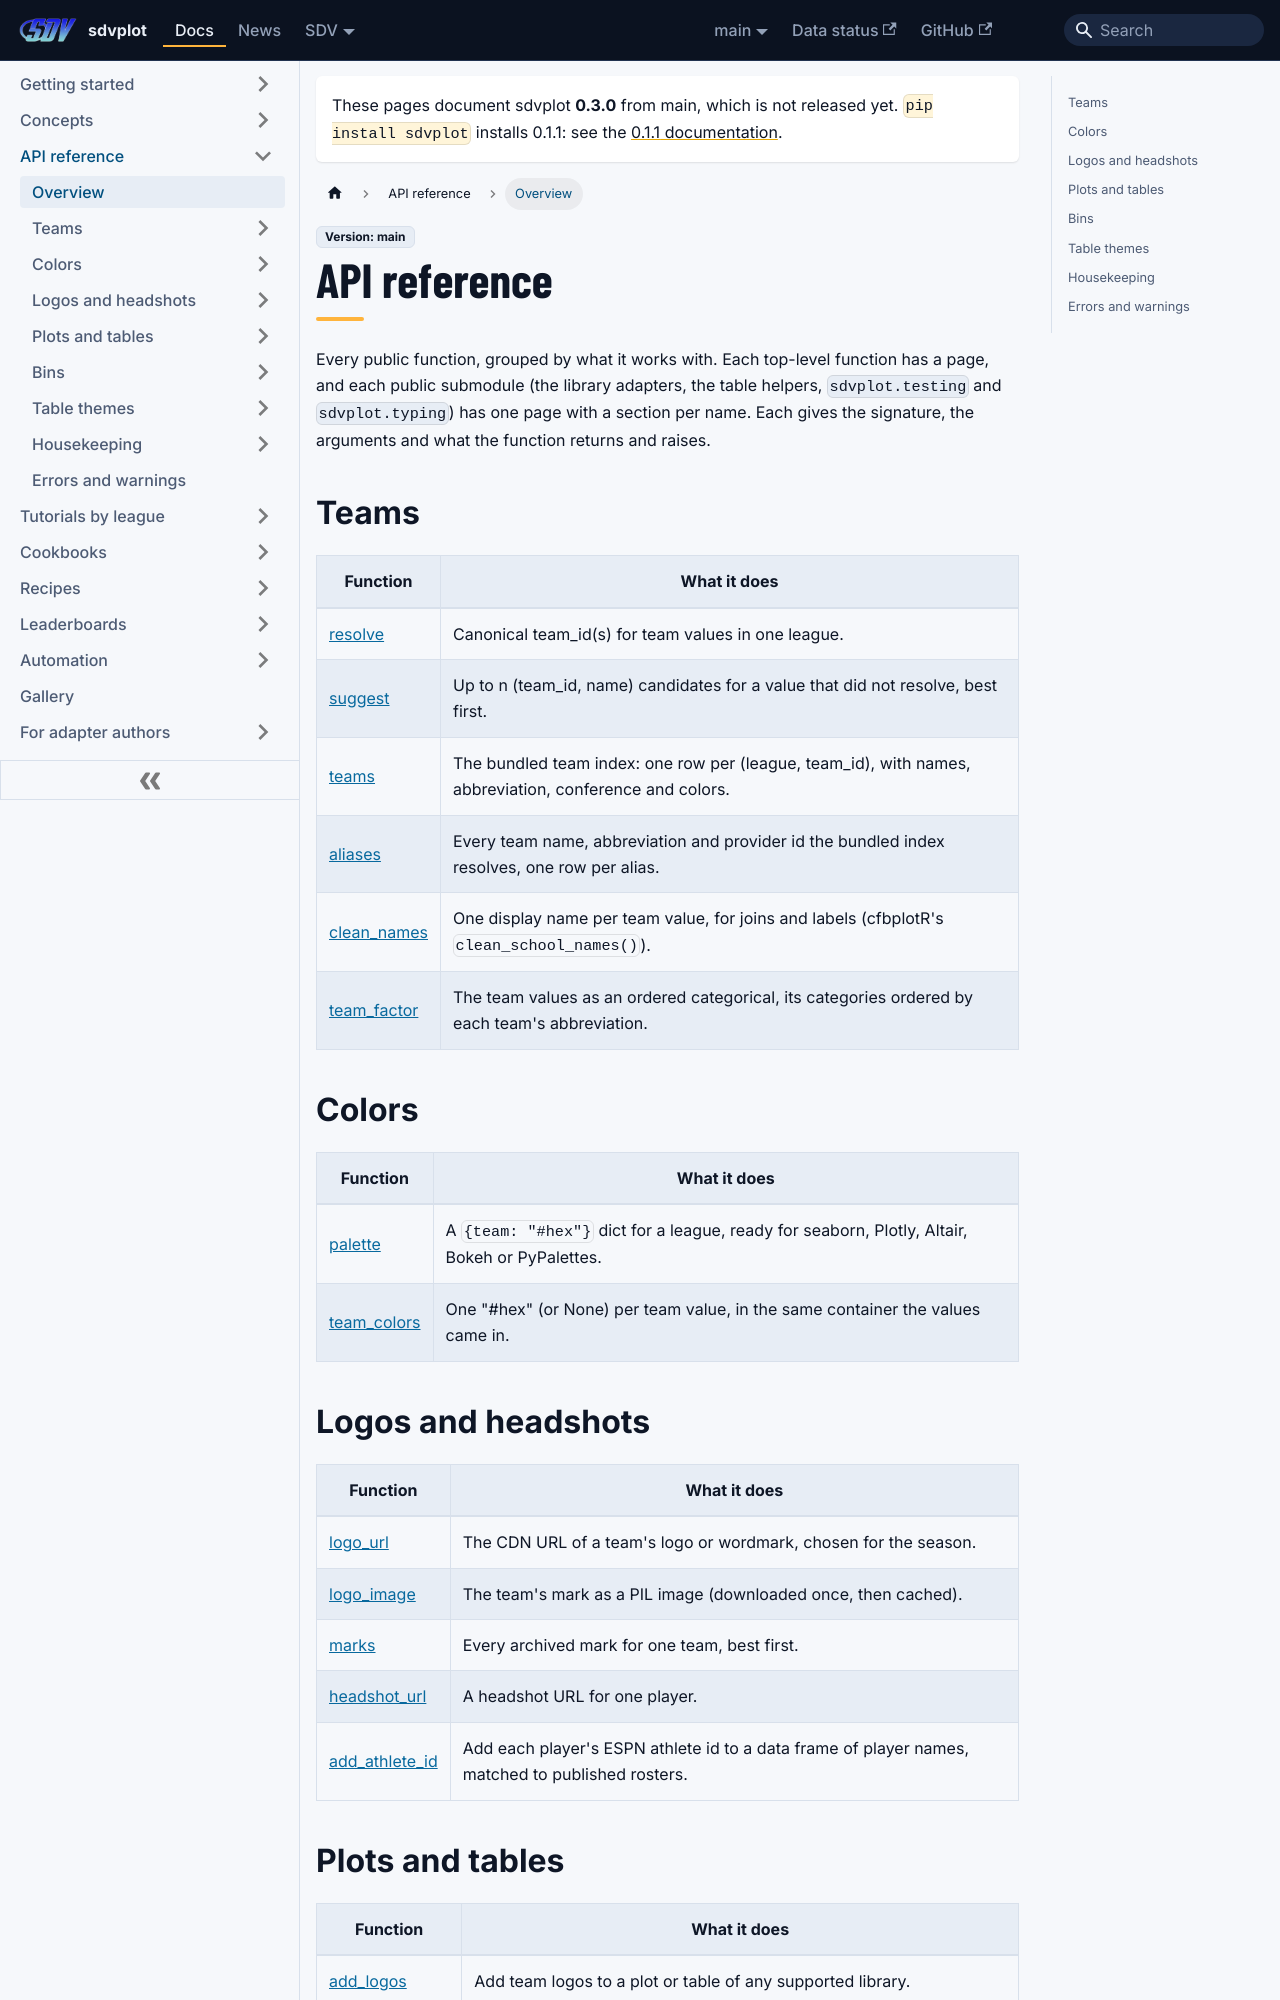

repository: sportsdataverse/sdvplot · page: docs/reference/index.html · generator: docusaurus

---
title: API reference
sidebar_label: Overview
sidebar_position: 0
---

# API reference

Every public function, grouped by what it works with. Each top-level function has a page, and each public submodule (the library adapters, the table helpers, `sdvplot.testing` and `sdvplot.typing`) has one page with a section per name. Each gives the signature, the arguments and what the function returns and raises.

## Teams

| Function | What it does |
|---|---|
| [resolve](resolve.md) | Canonical team_id(s) for team values in one league. |
| [suggest](suggest.md) | Up to n (team_id, name) candidates for a value that did not resolve, best first. |
| [teams](teams.md) | The bundled team index: one row per (league, team_id), with names, abbreviation, conference and colors. |
| [aliases](aliases.md) | Every team name, abbreviation and provider id the bundled index resolves, one row per alias. |
| [clean_names](clean_names.md) | One display name per team value, for joins and labels (cfbplotR's ``clean_school_names()``). |
| [team_factor](team_factor.md) | The team values as an ordered categorical, its categories ordered by each team's abbreviation. |

## Colors

| Function | What it does |
|---|---|
| [palette](palette.md) | A ``{team: "#hex"}`` dict for a league, ready for seaborn, Plotly, Altair, Bokeh or PyPalettes. |
| [team_colors](team_colors.md) | One "#hex" (or None) per team value, in the same container the values came in. |

## Logos and headshots

| Function | What it does |
|---|---|
| [logo_url](logo_url.md) | The CDN URL of a team's logo or wordmark, chosen for the season. |
| [logo_image](logo_image.md) | The team's mark as a PIL image (downloaded once, then cached). |
| [marks](marks.md) | Every archived mark for one team, best first. |
| [headshot_url](headshot_url.md) | A headshot URL for one player. |
| [add_athlete_id](add_athlete_id.md) | Add each player's ESPN athlete id to a data frame of player names, matched to published rosters. |
